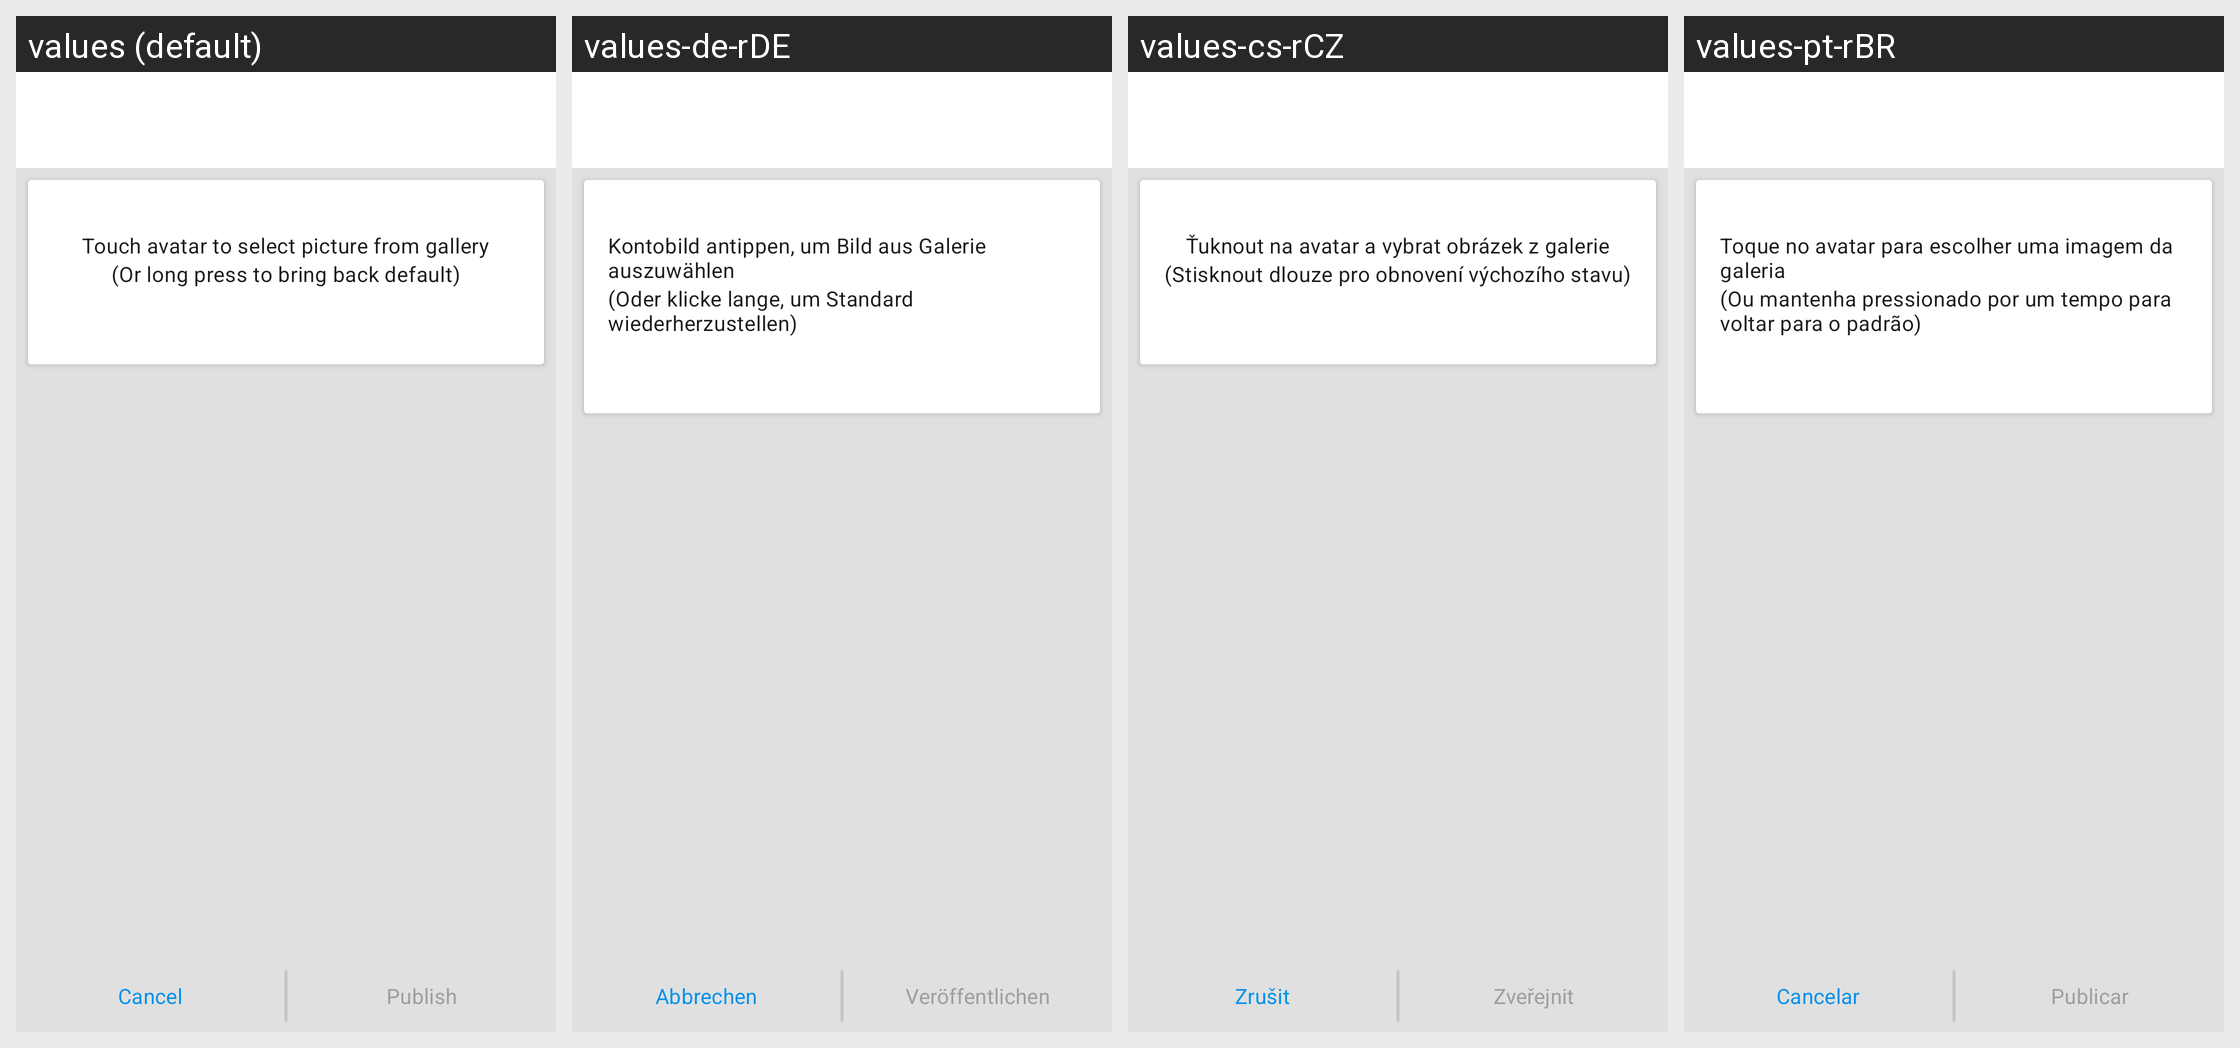

The same Android screen rendered under several of its app's locales, left to right. List the strings drawn on it with the default value and each locale's translation.
Android screen res/layout/activity_publish_profile_picture.xml rendered under 4 locales, left to right: values (default), values-de-rDE, values-cs-rCZ, values-pt-rBR. Device: Nexus 5 (rendered at 1080×1920; each locale shown at half size, 540×960, under a caption strip naming it); theme ConversationsTheme.
Other locales in the repository, not shown: values-ar-rSA, values-az-rAZ, values-bg-rBG, values-ca-rES, values-ceb-rPH, values-el-rGR, values-es-rES, values-eu-rES, values-fil-rPH, values-fr-rFR, values-gl-rES, values-in-rID, values-it-rIT, values-ja-rJP, values-kn-rIN, values-nl-rNL, values-pl-rPL, values-pt-rPT, values-ro-rRO, values-ru-rRU, values-sv-rSE, values-th-rTH, values-tl-rPH, values-tr-rTR, values-uk-rUA, values-zh-rCN, values-zh-rTW.
Strings drawn on this screen, with the default value and each locale's value (text and hints the layout hard-codes, and strings that could not be matched under every locale, appear in the picture but are not listed):

touch_to_choose_picture
  values: Touch avatar to select picture from gallery
  values-de-rDE: Kontobild antippen, um Bild aus Galerie auszuwählen
  values-cs-rCZ: Ťuknout na avatar a vybrat obrázek z galerie
  values-pt-rBR: Toque no avatar para escolher uma imagem da galeria

or_long_press_for_default
  values: (Or long press to bring back default)
  values-de-rDE: (Oder klicke lange, um Standard wiederherzustellen)
  values-cs-rCZ: (Stisknout dlouze pro obnovení výchozího stavu)
  values-pt-rBR: (Ou mantenha pressionado por um tempo para voltar para o padrão)

cancel
  values: Cancel
  values-de-rDE: Abbrechen
  values-cs-rCZ: Zrušit
  values-pt-rBR: Cancelar

publish
  values: Publish
  values-de-rDE: Veröffentlichen
  values-cs-rCZ: Zveřejnit
  values-pt-rBR: Publicar
